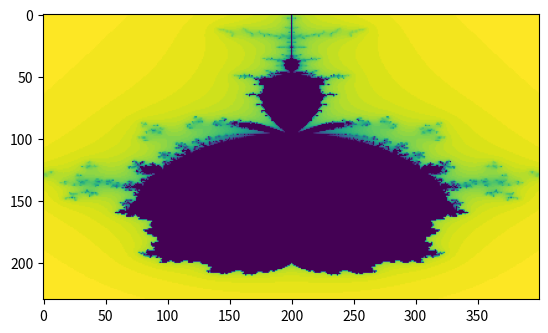

Source code (Python):
import matplotlib
import matplotlib.pyplot as plt
import numpy as np
import itertools as iter


class MyComplex:

    def __init__(self, real_part, imag_part):
        self.real_part = real_part
        self.imag_part = imag_part

    def __add__(self, z):
        return MyComplex(real(self) + real(z), imag(self) + imag(z))

    def __mul__(self, z):
        real_part = real(self) * real(z) - imag(self) * imag(z)
        imag_part = real(self) * imag(z) + imag(self) * real(z)
        return MyComplex(real_part, imag_part)

    def __repr__(self):
        sign = '+' if self.imag_part >= 0 else '-'
        return f"{self.real_part} {sign} j {abs(self.imag_part)}"


def real(z: MyComplex):
    return z.real_part


def imag(z: MyComplex):
    return z.imag_part


def magnitude(z: MyComplex):
    return (real(z)**2 + imag(z)**2)**0.5


def findMandelbrotColor(c: MyComplex, N=60, absmax=1e4):
    n = 0
    z = MyComplex(0, 0)
    while magnitude(z) <= absmax and n < N:
        z = z + z * z + c
        n = n + 1
    return 1 - n / N


xAxis, yAxis = np.arange(-2, 0.3, 0.01), np.arange(-1, 1, 0.005)
z = []
for (x_, y_) in iter.product(xAxis, yAxis):
    z.append(findMandelbrotColor(MyComplex(x_, y_)))

z = np.reshape(z, (len(xAxis), len(yAxis)))
plt.imshow(z)
plt.show()
